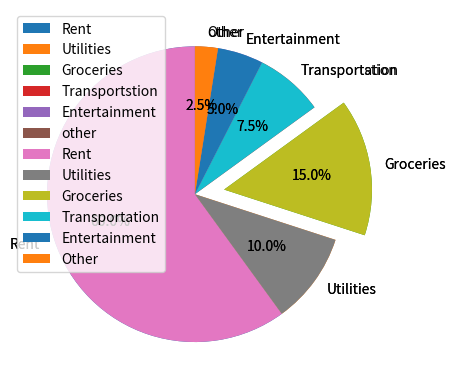

The matplotlib source for this figure: (Note: this script raises an exception after producing the figure.)
# -*- coding: utf-8 -*-
"""Untitled24.ipynb

Automatically generated by Colaboratory.

Original file is located at
    https://colab.research.google.com/<link-removed>
"""

import matplotlib.pyplot as plt
#import numpy as np
#import pandas as pd

#expenses={'Rent':200}
expense=[1200,200, 300, 150, 100, 50]
items=["Rent", "Utilities", "Groceries", "Transportstion", "Entertainment", "other"]
plt.pie(expense, labels=items, autopct="%.1f%%", startangle=90, explode=[0, 0, 0.2, 0, 0, 0])
plt.legend()
plt.show()

expense=[1200,200,300, 150, 100, 50]
items=["Rent", "Utilities", "Groceries", "Transportation", "Entertainment", "Other"]
plt.pie(expense, labels=items, autopct="%.1f%%", startangle=90, explode=[0, 0, 0.2, 0, 0, 0])
plt.legend()
plt.show()

"""1. Write code a pyhton code to create a pie chart for how many students got each grade in the recent test. Write down percentage also.

A   B   C   D
4   12  10  2

2. survey of 145 people asked them "Which is the nicest fruit?" Wite a pyhton code to create a bar graph


Fruit:
"""

fruit=["Apple", "Orange", "Banana", "Kiwi", "Blueberry", "Grapes"]
people=[12,5,7,9,4,10]
plt.bar(people, label=fruit)
plt.show()

"""how much is that puppy growing? Write pyhton code to create histogram
heihgt of the puppies.
0.5, 0.5, 0.3, -0.2, 1.6, 0, 0.1, 0.1, 0.6, 0.4
"""

a=[0.5, 0.5, 0.3, -0.2, 0.6, 0, 0.1, 0.1, 0.6, 0.4]
plt.hist(a, bins=[-0.3,-0.1,0.1,0.3,0.5,0.7])
plt.show()

studyhrs=[1,2,3,4,5,6,7,8,9,10]
exam_score=[55,60,65,70,75,80,85,90,95,100]
plt.scatter(studyhrs,exam_score)
plt.show()